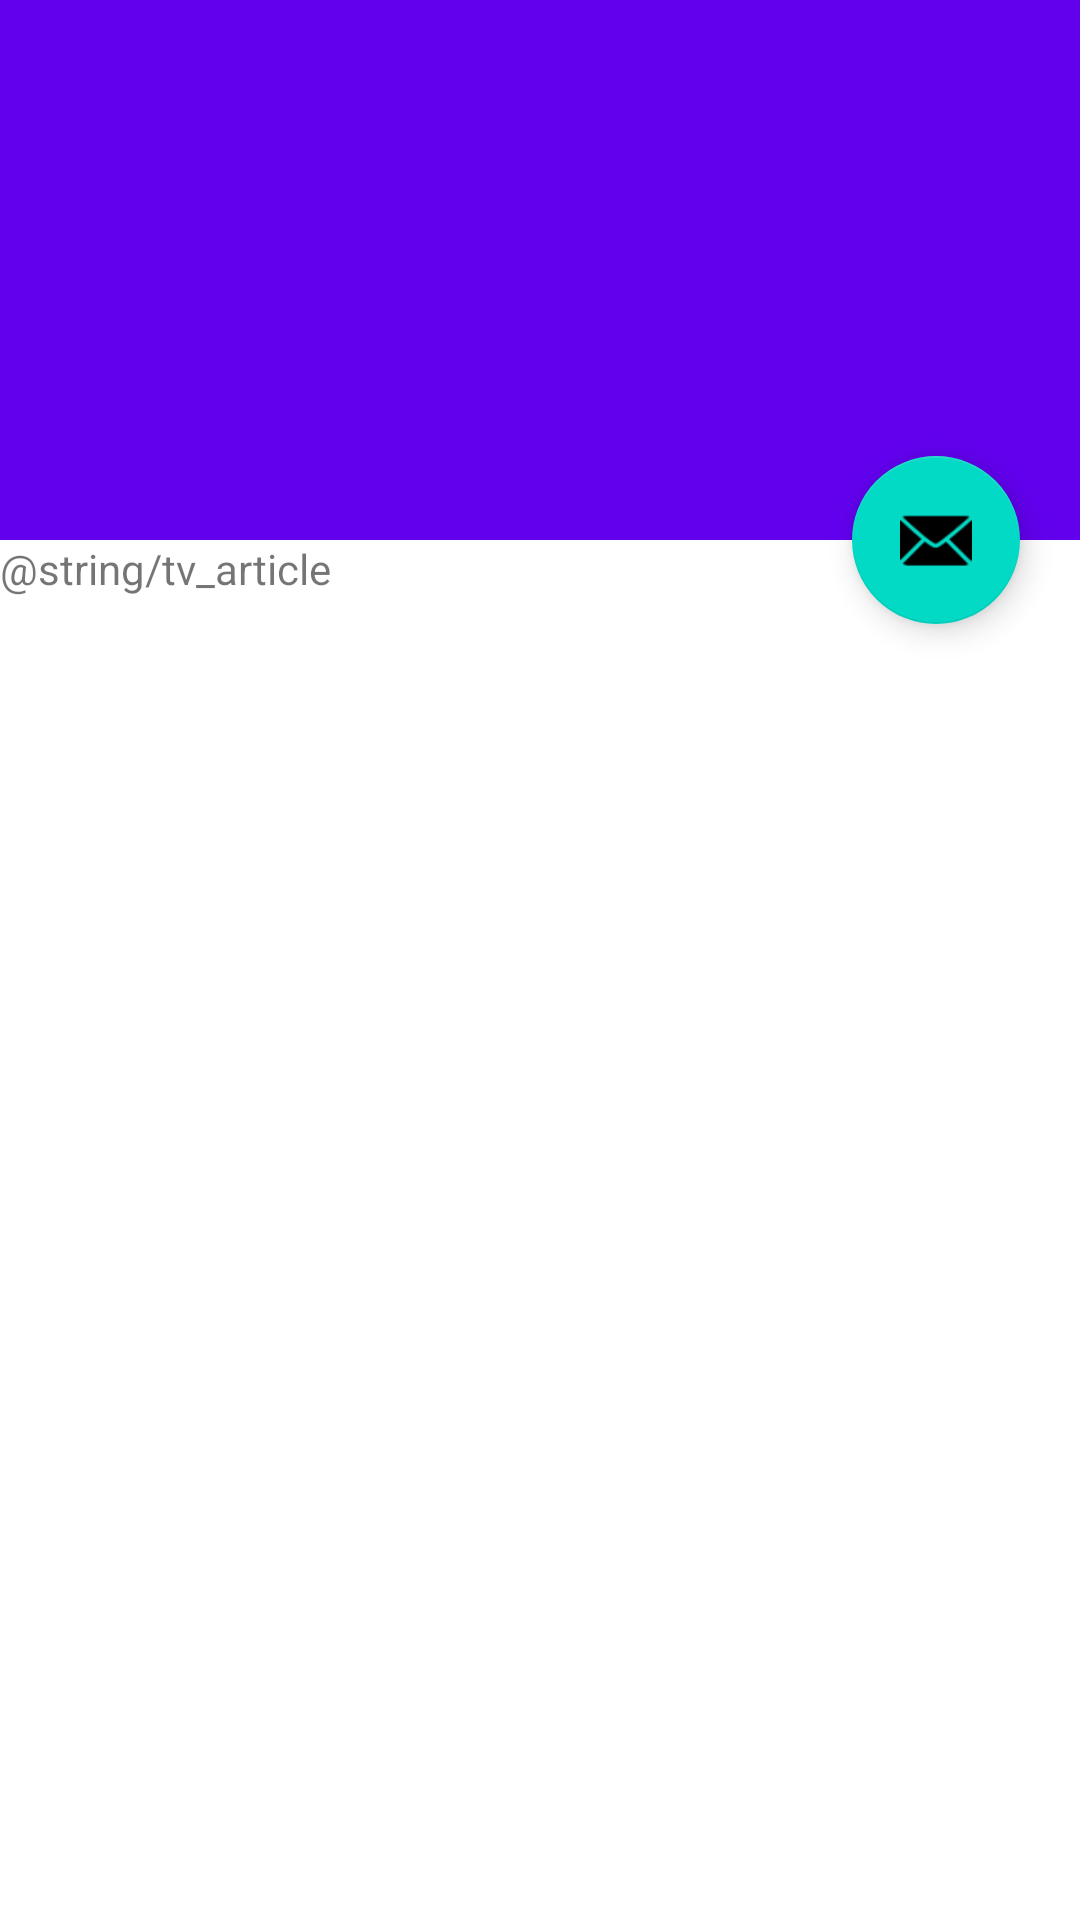

The Android layout XML behind this screen, and the referenced resources:
<!-- AndroidManifest.xml: application theme Theme.WingsSampleApp -->
<!-- res/layout/activity_main.xml -->
<?xml version="1.0" encoding="utf-8"?>
<androidx.coordinatorlayout.widget.CoordinatorLayout
    xmlns:android="http://schemas.android.com/apk/res/android"
    xmlns:app="http://schemas.android.com/apk/res-auto"
    android:layout_width="match_parent"
    android:layout_height="match_parent">

    <com.google.android.material.appbar.AppBarLayout
        android:layout_width="match_parent"
        android:layout_height="180dp"
        android:id="@+id/appbar"
        android:elevation="10dp">
        <com.google.android.material.appbar.CollapsingToolbarLayout
            android:layout_width="match_parent"
            android:layout_height="match_parent"
            android:id="@+id/toolbarLayout"
            app:layout_scrollFlags="scroll|exitUntilCollapsed">
            <androidx.appcompat.widget.Toolbar
                android:id="@+id/toolbar"
                android:layout_width="match_parent"
                android:layout_height="?attr/actionBarSize"
                app:layout_collapseMode="pin"
                android:background="?attr/colorPrimary"/>
        </com.google.android.material.appbar.CollapsingToolbarLayout>
    </com.google.android.material.appbar.AppBarLayout>

    <androidx.core.widget.NestedScrollView
        android:layout_width="match_parent"
        android:layout_height="match_parent"
        app:layout_behavior="@string/appbar_scrolling_view_behavior">

        <TextView
            android:layout_width="match_parent"
            android:layout_height="wrap_content"
            android:text="@string/tv_article"/>
    </androidx.core.widget.NestedScrollView>
    <com.google.android.material.floatingactionbutton.FloatingActionButton
        android:layout_width="wrap_content"
        android:layout_height="wrap_content"
        android:id="@+id/fabEmail"
        android:layout_margin="20dp"
        app:layout_anchor="@id/appbar"
        app:layout_anchorGravity="bottom|end"
        app:srcCompat="@android:drawable/ic_dialog_email"/>
</androidx.coordinatorlayout.widget.CoordinatorLayout>
<!-- resources referenced by this layout -->
<resources>
  <style name="Theme.WingsSampleApp" parent="Theme.MaterialComponents.DayNight.NoActionBar">
          
          <item name="colorPrimary">@color/purple_500</item>
          <item name="colorPrimaryVariant">@color/purple_700</item>
          <item name="colorOnPrimary">@color/white</item>
          
          <item name="colorSecondary">@color/teal_200</item>
          <item name="colorSecondaryVariant">@color/teal_700</item>
          <item name="colorOnSecondary">@color/black</item>
          
          <item name="android:statusBarColor">?attr/colorPrimaryVariant</item>
          
      </style>
  <!-- not gathered from this repository: default colours our renderer supplied (Android Studio template values) -->
  <color name="purple_500">#FF6200EE</color>
  <color name="purple_700">#FF3700B3</color>
  <color name="teal_200">#FF03DAC5</color>
  <color name="teal_700">#FF018786</color>
  <color name="black">#FF000000</color>
  <color name="white">#FFFFFFFF</color>
</resources>
